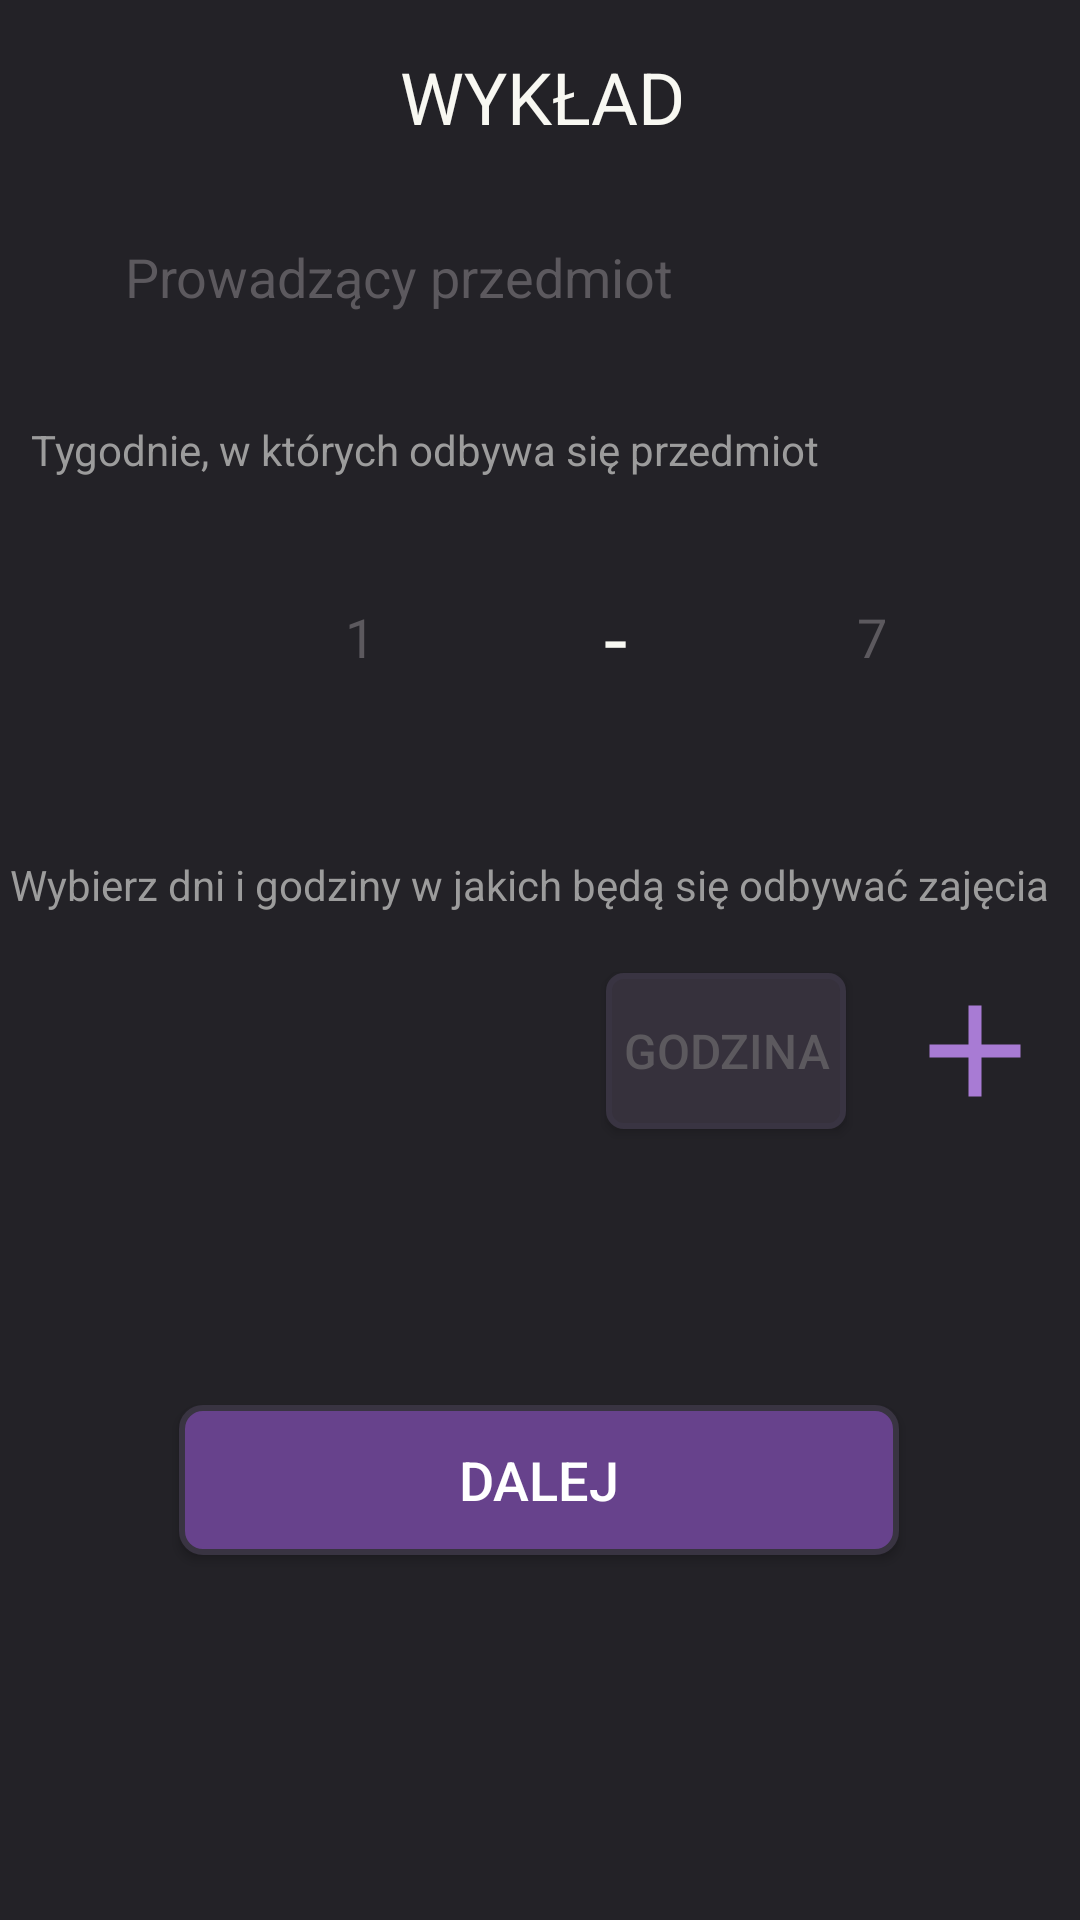

Here is an Android app screen rendered from its layout file. Give the layout XML and the strings, colors and styles it references.
<!-- AndroidManifest.xml: application theme Theme.PassIT -->
<!-- res/layout/activity_add_class.xml -->
<?xml version="1.0" encoding="utf-8"?>
<ScrollView xmlns:android="http://schemas.android.com/apk/res/android"
    xmlns:app="http://schemas.android.com/apk/res-auto"
    xmlns:tools="http://schemas.android.com/tools"
    android:layout_width="match_parent"
    android:layout_height="match_parent"
    android:background="@color/background"
    android:fillViewport="true">


    <androidx.constraintlayout.widget.ConstraintLayout
        android:layout_width="match_parent"
        android:layout_height="wrap_content">


        <TextView
            android:id="@+id/textView"
            android:layout_width="wrap_content"
            android:layout_height="wrap_content"
            android:layout_marginTop="16dp"
            android:text="WYKŁAD"
            android:textColor="@color/textColor"
            android:textSize="24sp"
            app:layout_constraintEnd_toEndOf="parent"
            app:layout_constraintHorizontal_bias="0.503"
            app:layout_constraintStart_toStartOf="parent"
            app:layout_constraintTop_toTopOf="parent" />

        <EditText
            android:id="@+id/subjectName"
            android:layout_width="300dp"
            android:layout_height="48dp"
            android:layout_marginTop="20dp"
            android:background="@drawable/custom_input"
            android:ems="10"
            android:hint="Prowadzący przedmiot"
            android:inputType="textPersonName"
            android:paddingStart="12dp"
            android:paddingEnd="12dp"
            android:textColor="@color/textColor"
            android:textColorHint="@color/hintColor"
            app:layout_constraintEnd_toEndOf="parent"
            app:layout_constraintHorizontal_bias="0.495"
            app:layout_constraintStart_toStartOf="parent"
            app:layout_constraintTop_toBottomOf="@+id/textView" />

        <Button
            android:id="@+id/nextBtn"
            android:layout_width="240dp"
            android:layout_height="50dp"
            android:layout_marginTop="72dp"
            android:background="@drawable/next_button"
            android:text="DALEJ"
            android:textColor="@color/white"
            android:textSize="18sp"
            app:layout_constraintEnd_toEndOf="parent"
            app:layout_constraintHorizontal_bias="0.497"
            app:layout_constraintStart_toStartOf="parent"
            app:layout_constraintTop_toBottomOf="@+id/classesTimeRV" />

        <TextView
            android:id="@+id/textView7"
            android:layout_width="wrap_content"
            android:layout_height="wrap_content"
            android:layout_marginTop="24dp"
            android:text="Tygodnie, w których odbywa się przedmiot"
            android:textColor="@color/textColorDarken"
            app:layout_constraintEnd_toEndOf="parent"
            app:layout_constraintHorizontal_bias="0.108"
            app:layout_constraintStart_toStartOf="parent"
            app:layout_constraintTop_toBottomOf="@+id/subjectName" />

        <EditText
            android:id="@+id/firstWeeks"
            android:layout_width="80dp"
            android:layout_height="50dp"
            android:layout_marginStart="80dp"
            android:layout_marginTop="28dp"
            android:background="@drawable/custom_input"
            android:ems="10"
            android:hint="1"
            android:inputType="number"
            android:maxLength="2"
            android:textAlignment="center"
            android:textColor="@color/textColor"
            android:textColorHint="@color/hintColor"
            app:layout_constraintStart_toStartOf="parent"
            app:layout_constraintTop_toBottomOf="@+id/textView7" />

        <EditText
            android:id="@+id/secondWeeks"
            android:layout_width="80dp"
            android:layout_height="50dp"
            android:layout_marginStart="40dp"
            android:layout_marginTop="28dp"
            android:background="@drawable/custom_input"
            android:ems="10"
            android:hint="7"
            android:inputType="number"
            android:maxLength="2"
            android:textAlignment="center"
            android:textColor="@color/textColor"
            android:textColorHint="@color/hintColor"
            app:layout_constraintEnd_toEndOf="parent"
            app:layout_constraintHorizontal_bias="0.024"
            app:layout_constraintStart_toEndOf="@+id/textView8"
            app:layout_constraintTop_toBottomOf="@+id/textView7" />

        <TextView
            android:id="@+id/textView8"
            android:layout_width="10dp"
            android:layout_height="50dp"
            android:layout_marginStart="40dp"
            android:layout_marginTop="28dp"
            android:gravity="center"
            android:text="-"
            android:textAlignment="center"
            android:textColor="@color/textColor"
            android:textSize="28sp"
            app:layout_constraintStart_toEndOf="@+id/firstWeeks"
            app:layout_constraintTop_toBottomOf="@+id/textView7" />


        <Spinner
            android:id="@+id/dayPicker"
            android:layout_width="178dp"
            android:layout_height="52dp"
            android:layout_marginStart="16dp"
            android:layout_marginTop="20dp"
            android:layout_toStartOf="@id/timeButton"
            android:background="@android:color/transparent"
            android:ems="10"
            android:minHeight="48dp"
            android:textAlignment="center"
            app:layout_constraintStart_toStartOf="parent"
            app:layout_constraintTop_toBottomOf="@+id/textView10" />

        <Button
            android:id="@+id/timeButton"
            android:layout_width="80dp"
            android:layout_height="52dp"
            android:layout_marginStart="8dp"
            android:layout_marginTop="20dp"
            android:layout_toStartOf="@id/addDayBtn"
            android:background="@drawable/basic_button"
            android:ems="10"
            android:hint="GODZINA"
            android:inputType="time"
            android:onClick="popTimePicker"
            android:textAlignment="center"
            android:textColor="@color/textColor"
            android:textColorHint="@color/hintColor"
            android:textSize="16sp"
            app:layout_constraintStart_toEndOf="@+id/dayPicker"
            app:layout_constraintTop_toBottomOf="@+id/textView10" />

        <Button
            android:id="@+id/addDayBtn"
            android:layout_width="52dp"
            android:layout_height="52dp"
            android:layout_alignParentEnd="true"
            android:layout_marginStart="8dp"
            android:layout_marginTop="20dp"
            android:background="@drawable/ic_custom_add"
            android:gravity="center"
            android:textAllCaps="false"
            android:textColor="@color/textColor"
            android:textSize="16sp"
            app:layout_constraintEnd_toEndOf="parent"
            app:layout_constraintHorizontal_bias="0.507"
            app:layout_constraintStart_toEndOf="@+id/timeButton"
            app:layout_constraintTop_toBottomOf="@+id/textView10" />

        <androidx.recyclerview.widget.RecyclerView
            android:id="@+id/classesTimeRV"
            android:layout_width="match_parent"
            android:layout_height="wrap_content"
            android:layout_below="@id/dayPicker"
            android:layout_marginStart="20dp"
            android:layout_marginTop="20dp"
            android:layout_marginEnd="20dp"
            app:layoutManager="androidx.recyclerview.widget.LinearLayoutManager"
            app:layout_constraintEnd_toEndOf="parent"
            app:layout_constraintHorizontal_bias="0.498"
            app:layout_constraintStart_toStartOf="parent"
            app:layout_constraintTop_toBottomOf="@+id/dayPicker" />

        <TextView
            android:id="@+id/textView10"
            android:layout_width="wrap_content"
            android:layout_height="wrap_content"
            android:layout_marginTop="48dp"
            android:text="Wybierz dni i godziny w jakich będą się odbywać zajęcia"
            android:textColor="@color/textColorDarken"
            app:layout_constraintEnd_toEndOf="parent"
            app:layout_constraintHorizontal_bias="0.25"
            app:layout_constraintStart_toStartOf="parent"
            app:layout_constraintTop_toBottomOf="@+id/textView8" />


    </androidx.constraintlayout.widget.ConstraintLayout>

</ScrollView>
<!-- resources referenced by this layout -->
<resources>
  <color name="background">#232227</color>
  <color name="hintColor">#5C595E</color>
  <color name="textColor">#F8F8F2</color>
  <color name="textColorDarken">#9C9C9C</color>
  <color name="white">#FFFFFFFF</color>
  <!-- drawable custom_input (drawable) -->
  <?xml version="1.0" encoding="utf-8"?>
  <selector xmlns:android="http://schemas.android.com/apk/res/android">
      <item android:state_enabled="true" android:state_focused="true">
          <shape android:shape="rectangle">
              <solid android:color="@color/unselectedEditText" />
              <corners android:radius="20px" />
              <stroke android:color="@color/lightPurple" android:width="3dp"/>
          </shape>
      </item>
  
      <item android:state_enabled="true">
          <shape android:shape="rectangle">
              <solid android:color="@color/unselectedEditText"/>
              <corners android:radius="20px"/>
          </shape>
      </item>
  </selector>
  <!-- drawable ic_custom_add (drawable) -->
  <vector xmlns:android="http://schemas.android.com/apk/res/android"
      android:width="24dp"
      android:height="24dp"
      android:tint="#A87BD4"
      android:viewportWidth="24"
      android:viewportHeight="24">
      <path
          android:fillColor="@android:color/white"
          android:pathData="M19,13h-6v6h-2v-6H5v-2h6V5h2v6h6v2z" />
  </vector>
  <!-- drawable next_button (drawable) -->
  <?xml version="1.0" encoding="utf-8"?>
  <selector xmlns:android="http://schemas.android.com/apk/res/android">
      <item android:state_pressed="false">
          <shape android:shape="rectangle">
              <corners android:radius="7dp" />
              <solid android:color="#67428C" />
              <stroke
                  android:width="2dip"
                  android:color="#393442" />
              <padding
                  android:bottom="4dp"
                  android:left="4dp"
                  android:right="4dp"
                  android:top="4dp" />
          </shape>
      </item>
      <item android:state_pressed="true">
          <shape android:shape="rectangle">
              <corners android:radius="7dp" />
              <solid android:color="#412A65" />
              <stroke
                  android:width="2dip"
                  android:color="#312A3A" />
              <padding
                  android:bottom="4dp"
                  android:left="4dp"
                  android:right="4dp"
                  android:top="4dp" />
          </shape>
      </item>
  </selector>
  <style name="Theme.PassIT" parent="Theme.AppCompat.Light.NoActionBar">
          
          <item name="colorPrimary">@color/purple_500</item>
          <item name="colorPrimaryVariant">@color/purple_700</item>
          <item name="colorOnPrimary">@color/white</item>
          
          <item name="colorSecondary">@color/teal_200</item>
          <item name="colorSecondaryVariant">@color/teal_700</item>
          <item name="colorOnSecondary">@color/black</item>
          
          <item name="android:statusBarColor" tools:targetApi="l">@color/darkPurple</item>
          
      </style>
  <color name="lightPurple">#9585AC</color>
  <color name="purple_500">#FF6200EE</color>
  <color name="purple_700">#FF3700B3</color>
  <color name="teal_200">#FF03DAC5</color>
  <color name="teal_700">#FF018786</color>
  <color name="black">#FF000000</color>
  <color name="darkPurple">#44475A</color>
</resources>
